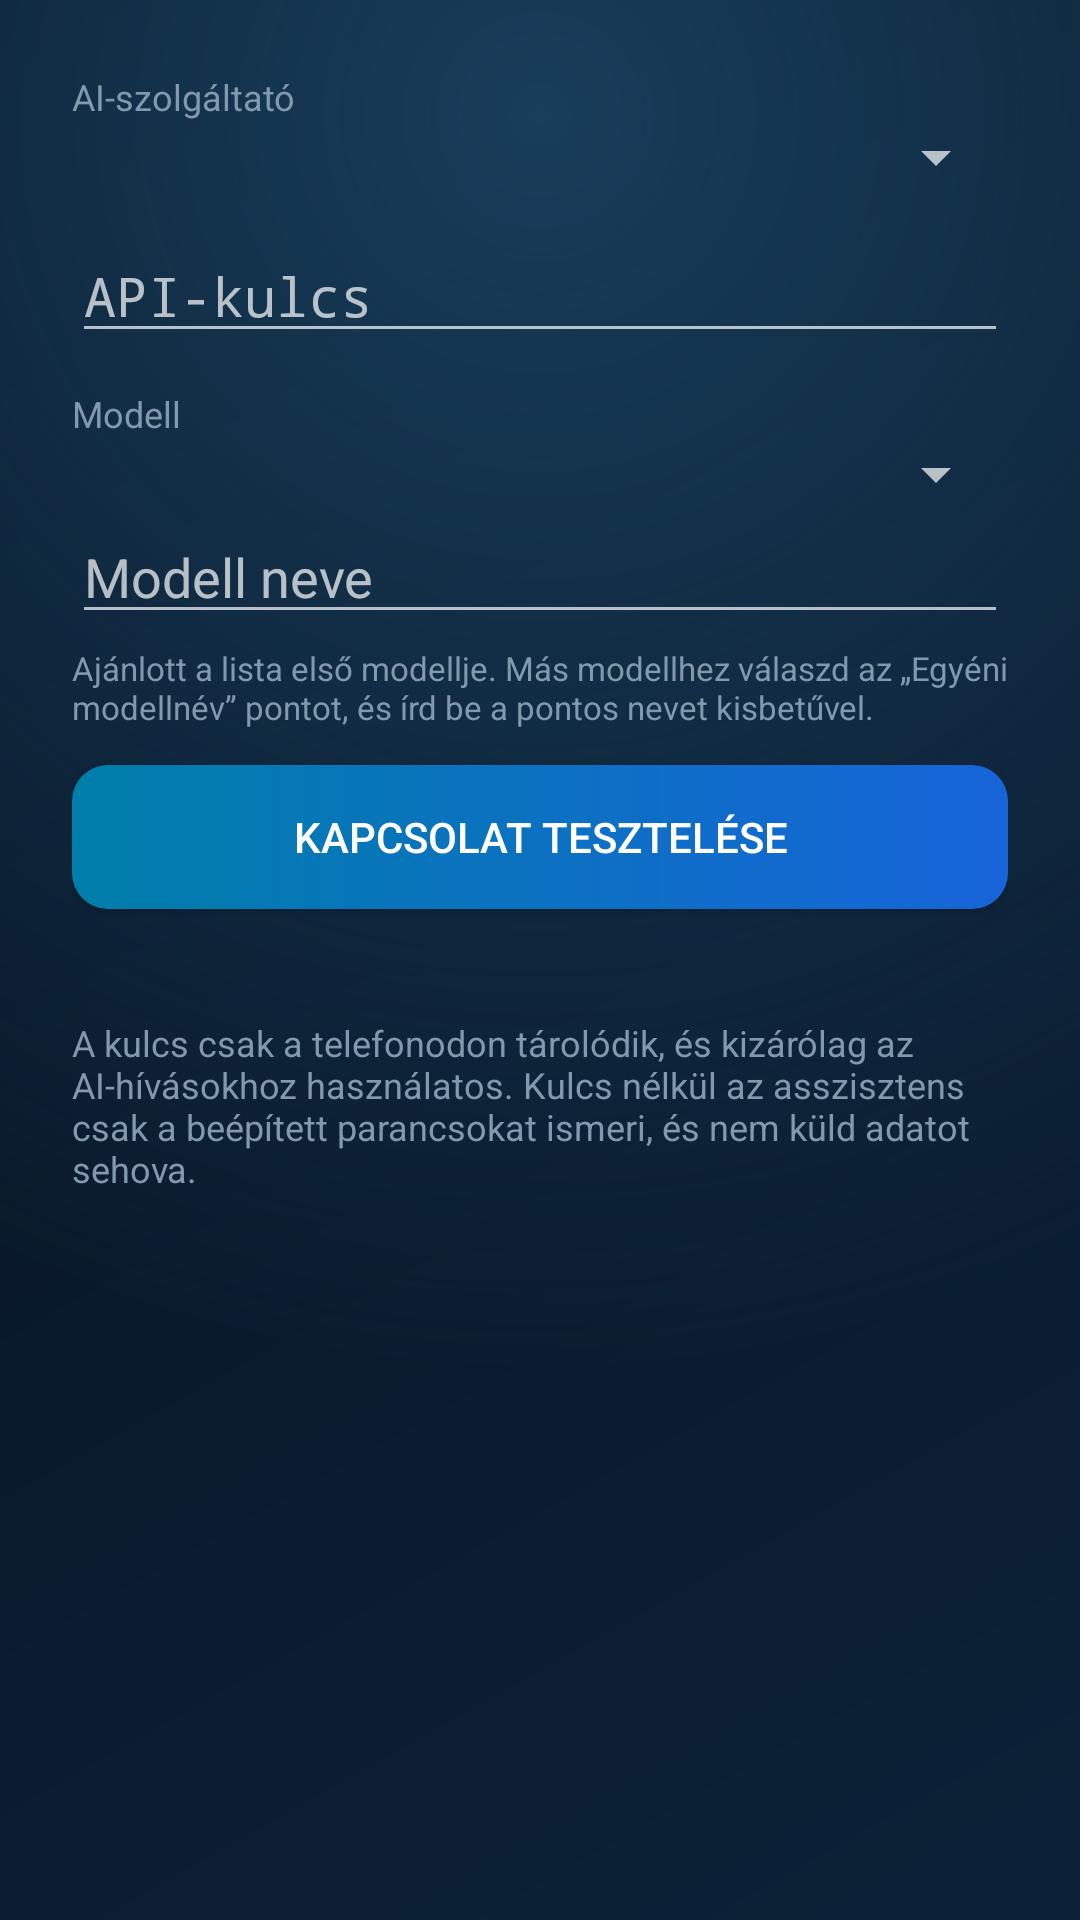

Layout XML and referenced resources for this Android screen:
<!-- AndroidManifest.xml: application theme AppTheme -->
<!-- res/layout/dialog_ai_settings.xml -->
<?xml version="1.0" encoding="utf-8"?>
<LinearLayout xmlns:android="http://schemas.android.com/apk/res/android"
    android:layout_width="match_parent"
    android:layout_height="wrap_content"
    android:orientation="vertical"
    android:padding="24dp">

    <TextView
        android:layout_width="wrap_content"
        android:layout_height="wrap_content"
        android:text="@string/ai_settings_provider"
        android:textColor="@color/text_muted"
        android:textSize="12sp" />

    <Spinner
        android:id="@+id/ai_provider"
        android:layout_width="match_parent"
        android:layout_height="wrap_content"
        android:layout_marginBottom="12dp" />

    <EditText
        android:id="@+id/ai_key"
        android:layout_width="match_parent"
        android:layout_height="wrap_content"
        android:hint="@string/ai_key_hint"
        android:importantForAutofill="no"
        android:inputType="textPassword" />

    <TextView
        android:layout_width="wrap_content"
        android:layout_height="wrap_content"
        android:layout_marginTop="12dp"
        android:text="@string/ai_settings_model"
        android:textColor="@color/text_muted"
        android:textSize="12sp" />

    <Spinner
        android:id="@+id/ai_model_choice"
        android:layout_width="match_parent"
        android:layout_height="wrap_content" />

    <EditText
        android:id="@+id/ai_model"
        android:layout_width="match_parent"
        android:layout_height="wrap_content"
        android:hint="@string/ai_model_hint"
        android:importantForAutofill="no"
        android:inputType="text" />

    <TextView
        android:layout_width="match_parent"
        android:layout_height="wrap_content"
        android:layout_marginTop="4dp"
        android:text="@string/ai_model_help"
        android:textColor="@color/text_muted"
        android:textSize="11sp" />

    <Button
        android:id="@+id/ai_test_button"
        android:layout_width="match_parent"
        android:layout_height="wrap_content"
        android:layout_marginTop="12dp"
        android:background="@drawable/btn_send"
        android:text="@string/ai_test_button"
        android:textColor="@android:color/white" />

    <TextView
        android:id="@+id/ai_test_status"
        android:layout_width="match_parent"
        android:layout_height="wrap_content"
        android:layout_marginTop="8dp"
        android:textColor="@color/cyan"
        android:textSize="12sp" />

    <TextView
        android:layout_width="match_parent"
        android:layout_height="wrap_content"
        android:layout_marginTop="12dp"
        android:text="@string/ai_key_note"
        android:textColor="@color/text_muted"
        android:textSize="12sp" />
</LinearLayout>
<!-- resources referenced by this layout -->
<resources>
  <color name="cyan">#00E5FF</color>
  <color name="text_muted">#8299AD</color>
  <!-- drawable btn_send (drawable) -->
  <?xml version="1.0" encoding="utf-8"?>
  <shape xmlns:android="http://schemas.android.com/apk/res/android"
      android:shape="rectangle">
      <gradient
          android:angle="0"
          android:startColor="#007EAA"
          android:endColor="#1764D9"
          android:type="linear" />
      <corners android:radius="12dp" />
  </shape>
  <string name="ai_key_hint">API-kulcs</string>
  <string name="ai_key_note">A kulcs csak a telefonodon tárolódik, és kizárólag az AI-hívásokhoz használatos. Kulcs nélkül az asszisztens csak a beépített parancsokat ismeri, és nem küld adatot sehova.</string>
  <string name="ai_model_help">Ajánlott a lista első modellje. Más modellhez válaszd az „Egyéni modellnév” pontot, és írd be a pontos nevet kisbetűvel.</string>
  <string name="ai_model_hint">Modell neve</string>
  <string name="ai_settings_model">Modell</string>
  <string name="ai_settings_provider">AI-szolgáltató</string>
  <string name="ai_test_button">Kapcsolat tesztelése</string>
  <style name="AppTheme" parent="@android:style/Theme.Material.NoActionBar">
          <item name="android:colorPrimary">@color/blue_action</item>
          <item name="android:colorPrimaryDark">@color/bg_dark</item>
          <item name="android:colorAccent">@color/cyan</item>
          <item name="android:statusBarColor">@color/bg_dark</item>
          <item name="android:navigationBarColor">@color/bg_dark</item>
          <item name="android:windowBackground">@drawable/app_background</item>
      </style>
  <color name="blue_action">#1764D9</color>
  <color name="bg_dark">#050B14</color>
  <!-- drawable app_background (drawable) -->
  <?xml version="1.0" encoding="utf-8"?>
  <layer-list xmlns:android="http://schemas.android.com/apk/res/android">
      <item>
          <shape android:shape="rectangle">
              <gradient
                  android:angle="135"
                  android:startColor="#0C2138"
                  android:endColor="#06111E"
                  android:type="linear" />
          </shape>
      </item>
      <item>
          <shape android:shape="rectangle">
              <gradient
                  android:type="radial"
                  android:gradientRadius="420dp"
                  android:centerX="0.5"
                  android:centerY="0.06"
                  android:startColor="#173D5B"
                  android:endColor="#00173D5B" />
          </shape>
      </item>
  </layer-list>
</resources>
